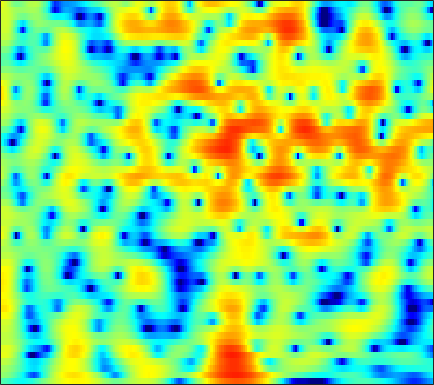

The table this chart was drawn from, first rows:
-1.7571, -1.9636, -2.2818, -2.6437, -2.9351, -3.3416, -3.7406, -4.0233, -4.3369, -4.5387, -4.6097, -4.5655, -4.3652, -4.0268, -3.6869, -3.1465, -2.544, -2.0576, -1.3875, -0.69993, -0.013245, 0.48668, 1.1314, 1.7474
0.7532, 0.6434, 0.4062, 0.06092, -0.2683, -0.8039, -1.456, -2.027, -2.91, -3.953, -5.189, -6.268, -7.937, -9.836, -11.23, -12.23, -11.27, -9.644, -7.246, -5.051, -3.152, -1.904, -0.4434, 0.8174
1.297, 1.26, 1.106, 0.8342, 0.5604, 0.1047, -0.4512, -0.9321, -1.651, -2.442, -3.282, -3.926, -4.756, -5.476, -5.877, -6.133, -5.991, -5.628, -4.855, -3.864, -2.772, -1.936, -0.8419, 0.1956
2.412, 2.363, 2.18, 1.864, 1.536, 0.9896, 0.3108, -0.2808, -1.169, -2.14, -3.161, -3.929, -4.898, -5.721, -6.177, -6.504, -6.47, -6.212, -5.61, -4.784, -3.81, -3.02, -1.931, -0.8406
3.893, 3.938, 3.828, 3.518, 3.15, 2.461, 1.529, 0.6517, -0.7774, -2.56, -4.809, -6.922, -10.62, -16.34, -24.62, -25.18, -16.98, -14.26, -12.12, -10.72, -9.454, -8.368, -6.622, -4.619
3.387, 3.622, 3.73, 3.612, 3.384, 2.893, 2.197, 1.546, 0.5181, -0.6931, -2.054, -3.135, -4.567, -5.872, -6.691, -7.553, -8.251, -8.794, -9.724, -11.12, -13.01, -14.09, -12.69, -8.998
2.095, 2.316, 2.442, 2.386, 2.23, 1.873, 1.373, 0.9135, 0.2013, -0.6009, -1.435, -2.055, -2.849, -3.567, -4.028, -4.522, -4.86, -5, -5.034, -4.897, -4.569, -4.184, -3.466, -2.537
2.178, 2.307, 2.335, 2.193, 1.976, 1.54, 0.9377, 0.3774, -0.5103, -1.535, -2.684, -3.616, -4.907, -6.133, -6.903, -7.531, -7.553, -7.186, -6.327, -5.245, -4.082, -3.21, -2.075, -0.9929
2.639, 2.762, 2.759, 2.561, 2.281, 1.729, 0.9652, 0.2533, -0.8862, -2.279, -3.988, -5.523, -8.037, -11.47, -15.28, -25.44, -21.03, -14.88, -10.3, -7.284, -5.019, -3.625, -2.042, -0.7037
3.047, 3.204, 3.199, 2.948, 2.604, 1.942, 1.057, 0.2539, -0.9816, -2.381, -3.874, -4.991, -6.407, -7.614, -8.252, -8.6, -8.305, -7.703, -6.575, -5.276, -3.98, -3.063, -1.939, -0.9253
4.547, 4.668, 4.591, 4.238, 3.792, 2.953, 1.817, 0.7603, -0.9471, -3.015, -5.465, -7.516, -10.14, -11.4, -10.91, -9.304, -7.585, -6.452, -5.184, -4.152, -3.327, -2.841, -2.34, -1.962
5.757, 5.813, 5.668, 5.269, 4.801, 3.941, 2.797, 1.732, 0.0204, -2.075, -4.621, -6.788, -9.585, -10.81, -9.95, -7.962, -6.174, -5.139, -4.152, -3.589, -3.435, -3.601, -4.225, -5.419
5.217, 5.227, 5.051, 4.665, 4.237, 3.491, 2.575, 1.793, 0.664, -0.5062, -1.629, -2.376, -3.192, -3.676, -3.798, -3.737, -3.546, -3.38, -3.199, -3.163, -3.376, -3.736, -4.522, -5.72
4.939, 4.892, 4.639, 4.163, 3.667, 2.833, 1.826, 0.9745, -0.253, -1.493, -2.615, -3.314, -3.926, -4.117, -4.049, -3.766, -3.35, -3.032, -2.666, -2.409, -2.285, -2.288, -2.429, -2.641
5.41, 5.306, 4.944, 4.318, 3.675, 2.567, 1.136, -0.1694, -2.269, -4.878, -8.101, -10.7, -12.42, -10.56, -8.559, -6.259, -4.485, -3.439, -2.381, -1.64, -1.141, -0.898, -0.7442, -0.7423
5.528, 5.436, 5.08, 4.452, 3.785, 2.622, 1.133, -0.2064, -2.314, -4.82, -7.604, -9.551, -10.68, -9.552, -8.072, -6.019, -4.264, -3.179, -2.012, -1.14, -0.5722, -0.3362, -0.2402, -0.4239
5.2, 5.228, 5.022, 4.521, 3.944, 2.918, 1.602, 0.4294, -1.333, -3.224, -5.059, -6.208, -7.045, -7.002, -6.406, -5.095, -3.66, -2.677, -1.568, -0.7253, -0.1981, -0.02821, -0.09644, -0.5255
4.68, 4.878, 4.865, 4.537, 4.092, 3.222, 2.003, 0.8302, -1.131, -3.713, -7.377, -11.54, -25.38, -16.69, -10.71, -6.424, -3.798, -2.376, -1.002, -0.1023, 0.4023, 0.5488, 0.4401, -0.02286
3.263, 3.544, 3.67, 3.537, 3.278, 2.712, 1.916, 1.176, -0.00417, -1.357, -2.745, -3.68, -4.423, -4.419, -3.899, -2.868, -1.83, -1.139, -0.38, 0.1311, 0.3974, 0.442, 0.278, -0.1151
1.933, 2.16, 2.292, 2.246, 2.097, 1.78, 1.371, 1.018, 0.5125, 0.02873, -0.3974, -0.6497, -0.873, -0.9188, -0.8363, -0.6794, -0.4515, -0.2795, -0.09411, 0.02952, 0.06359, 0.007999, -0.1671, -0.4698
1.604, 1.682, 1.624, 1.407, 1.165, 0.8024, 0.4301, 0.1908, -0.03467, -0.1505, -0.1779, -0.1485, -0.08881, -0.002304, 0.02831, 0.02991, 0.01493, -0.02169, -0.1134, -0.2154, -0.3161, -0.3941, -0.4675, -0.5719
2.54, 2.374, 1.878, 1.077, 0.313, -0.8444, -1.937, -2.452, -2.469, -1.878, -1.037, -0.4418, 0.1914, 0.5601, 0.648, 0.6099, 0.3195, -0.01845, -0.5505, -1.115, -1.538, -1.654, -1.531, -1.13
4.154, 3.844, 3.022, 1.619, 0.04517, -3.143, -8.845, -19.75, -12.47, -5.279, -1.847, -0.2944, 0.9726, 1.546, 1.644, 1.349, 0.506, -0.4798, -2.338, -4.95, -8.062, -9.344, -7.581, -4.488
3.579, 3.501, 3.089, 2.318, 1.529, 0.309, -0.859, -1.418, -1.427, -0.7647, 0.1032, 0.6631, 1.128, 1.265, 1.129, 0.5031, -0.4928, -1.581, -3.539, -6.002, -8.697, -9.675, -8.45, -6.041
2.525, 2.706, 2.734, 2.559, 2.35, 1.994, 1.647, 1.439, 1.237, 1.156, 1.113, 1.075, 0.9698, 0.7447, 0.4327, -0.1718, -0.9579, -1.713, -2.858, -4.066, -5.208, -5.879, -6.384, -6.232
2.61, 2.818, 2.923, 2.866, 2.735, 2.465, 2.143, 1.895, 1.587, 1.323, 1.115, 0.9892, 0.8369, 0.626, 0.3966, 0.04202, -0.5885, -1.172, -2.217, -3.604, -5.424, -7.241, -10.54, -14.33
2.804, 2.908, 2.867, 2.62, 2.29, 1.721, 1.001, 0.416, -0.3057, -0.8545, -1.058, -0.9901, -0.7079, -0.3458, -0.07368, 0.09099, 0.05133, -0.1513, -0.6847, -1.566, -2.82, -4.003, -5.898, -7.336
1.579, 1.636, 1.454, 0.9413, 0.3413, -0.8136, -2.428, -4.013, -6.731, -9.666, -10.32, -8.529, -5.675, -3.428, -2.154, -1.004, -0.1822, 0.1604, 0.4007, 0.4149, 0.295, 0.1739, 0.08219, 0.1139
-0.3977, -0.2815, -0.4652, -1.023, -1.658, -2.892, -4.501, -6.066, -8.605, -11.29, -11.71, -9.973, -7.034, -4.607, -3.228, -1.841, -0.8213, -0.2762, 0.2528, 0.6315, 0.918, 1.109, 1.429, 1.769
-0.7773, -0.782, -1.155, -1.845, -2.555, -3.59, -4.608, -5.222, -5.733, -5.768, -5.316, -4.733, -3.769, -2.712, -2.091, -1.286, -0.8055, -0.5338, -0.3341, -0.2048, -0.034, 0.1914, 0.6053, 1.218
1.048, 0.616, -0.3584, -1.852, -3.331, -5.71, -8.193, -9.024, -8.006, -5.906, -3.99, -2.803, -1.561, -0.7357, -0.3109, -0.08641, -0.251, -0.6451, -1.502, -2.665, -3.713, -3.948, -3.099, -1.386
2.623, 2.002, 0.8281, -0.8735, -2.579, -5.671, -9.643, -11.32, -8.609, -5.105, -2.631, -1.287, -0.06162, 0.6278, 0.8936, 0.728, 0.1314, -0.7665, -2.629, -5.751, -11.24, -17.35, -10.73, -4.907
2.192, 1.787, 1.102, 0.286, -0.3997, -1.229, -1.845, -1.996, -1.802, -1.223, -0.5336, -0.01556, 0.5079, 0.8319, 0.893, 0.6884, 0.1984, -0.3707, -1.353, -2.471, -3.436, -3.813, -3.733, -3.001
1.545, 1.329, 0.9697, 0.5919, 0.3354, 0.0743, -0.04583, -0.03508, 0.124, 0.4111, 0.767, 1.024, 1.313, 1.507, 1.502, 1.418, 1.063, 0.7192, 0.06333, -0.6956, -1.598, -2.292, -3.148, -3.94
0.7644, 0.4867, 0.0615, -0.3552, -0.5773, -0.7467, -0.6492, -0.4372, 0.03122, 0.6002, 1.22, 1.639, 2.14, 2.48, 2.649, 2.693, 2.548, 2.268, 1.695, 0.8306, -0.3683, -1.586, -3.73, -7.055
-1.306, -1.933, -3.024, -4.33, -5.303, -6.019, -5.644, -4.701, -3.132, -1.577, -0.2101, 0.6968, 1.685, 2.447, 2.903, 3.246, 3.402, 3.326, 3.022, 2.417, 1.534, 0.6702, -0.7996, -2.444
-3.892, -4.736, -6.601, -9.765, -13.71, -26.82, -17.84, -12.07, -7.849, -5.072, -3.003, -1.695, -0.2243, 1.015, 1.751, 2.534, 3.022, 3.25, 3.305, 3.137, 2.752, 2.364, 1.714, 1.079
-3.812, -4.159, -5.103, -6.418, -7.502, -8.646, -9.071, -8.848, -8.146, -6.99, -5.404, -4.046, -2.132, -0.3893, 0.7052, 1.932, 2.791, 3.245, 3.581, 3.66, 3.49, 3.215, 2.733, 2.086
-1.067, -1.108, -1.513, -2.265, -3.067, -4.418, -6.244, -8.152, -11.95, -16.52, -12.04, -7.775, -3.768, -0.9727, 0.5757, 2.141, 3.239, 3.773, 4.214, 4.324, 4.154, 3.835, 3.178, 2.188
1.305, 1.274, 0.9784, 0.3755, -0.2519, -1.381, -2.832, -4.14, -5.922, -6.859, -5.872, -4.324, -2.126, -0.2803, 0.8077, 1.937, 2.74, 3.1, 3.375, 3.379, 3.161, 2.831, 2.15, 1.154
2.29, 2.227, 1.984, 1.571, 1.187, 0.5683, -0.07375, -0.5168, -0.9881, -1.187, -1.068, -0.8242, -0.3478, 0.1111, 0.4559, 0.7245, 0.8671, 0.875, 0.7503, 0.5407, 0.2503, 0.03211, -0.3425, -0.7556
3.358, 3.212, 2.892, 2.472, 2.095, 1.601, 1.135, 0.8389, 0.5461, 0.3612, 0.2642, 0.2395, 0.1741, 0.05885, -0.1071, -0.4798, -1.073, -1.599, -2.433, -3.225, -3.796, -3.947, -3.745, -3.26
4.77, 4.422, 3.785, 2.989, 2.33, 1.476, 0.7719, 0.4177, 0.2318, 0.2753, 0.403, 0.4756, 0.4302, 0.1782, -0.2556, -1.089, -2.361, -3.719, -6.084, -9.357, -12.95, -13.26, -9.911, -6.694
6.026, 5.395, 4.216, 2.592, 1.067, -1.404, -3.868, -4.734, -3.846, -2.05, -0.5638, 0.1693, 0.7021, 0.6904, 0.3838, -0.4857, -1.825, -3.19, -5.522, -8.399, -10.92, -11.16, -8.895, -6.063
5.979, 5.299, 4.011, 2.166, 0.2815, -3.168, -7.942, -10.16, -6.762, -3.226, -1.024, -0.006912, 0.7148, 0.845, 0.643, -0.05004, -1.207, -2.265, -3.919, -5.619, -6.84, -7.226, -6.62, -5.12
4.484, 4.117, 3.417, 2.49, 1.696, 0.6123, -0.2537, -0.6051, -0.6287, -0.2732, 0.1745, 0.4365, 0.5826, 0.4709, 0.1397, -0.5966, -1.747, -2.962, -5.128, -8.3, -13.55, -20.94, -15.93, -8.972
2.256, 2.251, 2.089, 1.79, 1.504, 1.096, 0.7243, 0.5046, 0.3143, 0.2272, 0.2, 0.1847, 0.1229, -0.05862, -0.3093, -0.8341, -1.579, -2.323, -3.589, -5.082, -6.49, -7.03, -6.456, -4.768
-0.221, 0.05852, 0.2053, 0.1361, -0.03633, -0.3574, -0.7348, -1.008, -1.282, -1.428, -1.427, -1.347, -1.186, -1.052, -0.9662, -0.9464, -1.049, -1.172, -1.385, -1.57, -1.652, -1.533, -1.171, -0.5507
-1.903, -1.504, -1.324, -1.522, -1.89, -2.628, -3.587, -4.357, -5.2, -5.515, -5.151, -4.56, -3.614, -2.708, -2.101, -1.454, -0.9921, -0.7155, -0.4017, -0.1143, 0.1871, 0.4653, 0.8835, 1.385
-1.775, -1.506, -1.531, -2.032, -2.741, -4.241, -6.54, -9.046, -14.24, -18.87, -12.84, -9.333, -6.218, -4.154, -3.062, -1.986, -1.24, -0.8386, -0.4017, -0.03116, 0.3789, 0.6935, 1.224, 1.822
-0.2058, -0.07314, -0.2188, -0.7436, -1.415, -2.701, -4.435, -5.998, -8.031, -8.902, -7.904, -6.55, -4.793, -3.395, -2.651, -1.953, -1.563, -1.471, -1.533, -1.645, -1.592, -1.307, -0.5583, 0.4775
1.476, 1.611, 1.526, 1.152, 0.6842, -0.1141, -1.047, -1.753, -2.551, -3.022, -3.1, -2.906, -2.5, -2.064, -1.799, -1.723, -2.051, -2.628, -4.025, -6.266, -9.159, -9.711, -6.764, -3.204
2.37, 2.572, 2.557, 2.204, 1.743, 0.8654, -0.2628, -1.198, -2.443, -3.416, -3.778, -3.615, -2.994, -2.285, -1.834, -1.571, -1.803, -2.356, -3.65, -5.742, -8.251, -8.73, -6.329, -3.206
2.683, 2.964, 2.988, 2.602, 2.035, 0.8434, -0.936, -2.786, -6.266, -11.63, -14.53, -10.44, -6.081, -3.437, -2.19, -1.127, -0.6164, -0.5241, -0.6643, -0.9482, -1.15, -1.108, -0.7861, -0.1781
2.721, 3.042, 3.123, 2.83, 2.347, 1.365, -0.03778, -1.386, -3.541, -5.649, -6.34, -5.535, -3.691, -1.991, -1.031, -0.1221, 0.4164, 0.6141, 0.6326, 0.4924, 0.2791, 0.05501, -0.185, -0.3757
2.767, 3.007, 3.07, 2.87, 2.571, 2.013, 1.33, 0.7862, 0.1096, -0.3736, -0.5524, -0.4838, -0.1702, 0.2336, 0.5245, 0.7905, 0.8652, 0.7808, 0.4681, -0.08673, -0.8744, -1.599, -2.663, -3.771
3.256, 3.264, 3.099, 2.762, 2.445, 1.967, 1.502, 1.204, 0.9337, 0.8187, 0.8419, 0.9521, 1.133, 1.309, 1.405, 1.414, 1.225, 0.9208, 0.2776, -0.7296, -2.201, -3.609, -6.152, -9.619
4.127, 3.777, 3.114, 2.267, 1.551, 0.6072, -0.1604, -0.5001, -0.5719, -0.2663, 0.2656, 0.7152, 1.28, 1.747, 1.982, 2.123, 2.027, 1.773, 1.137, 0.1417, -1.295, -2.701, -5.163, -8.331
